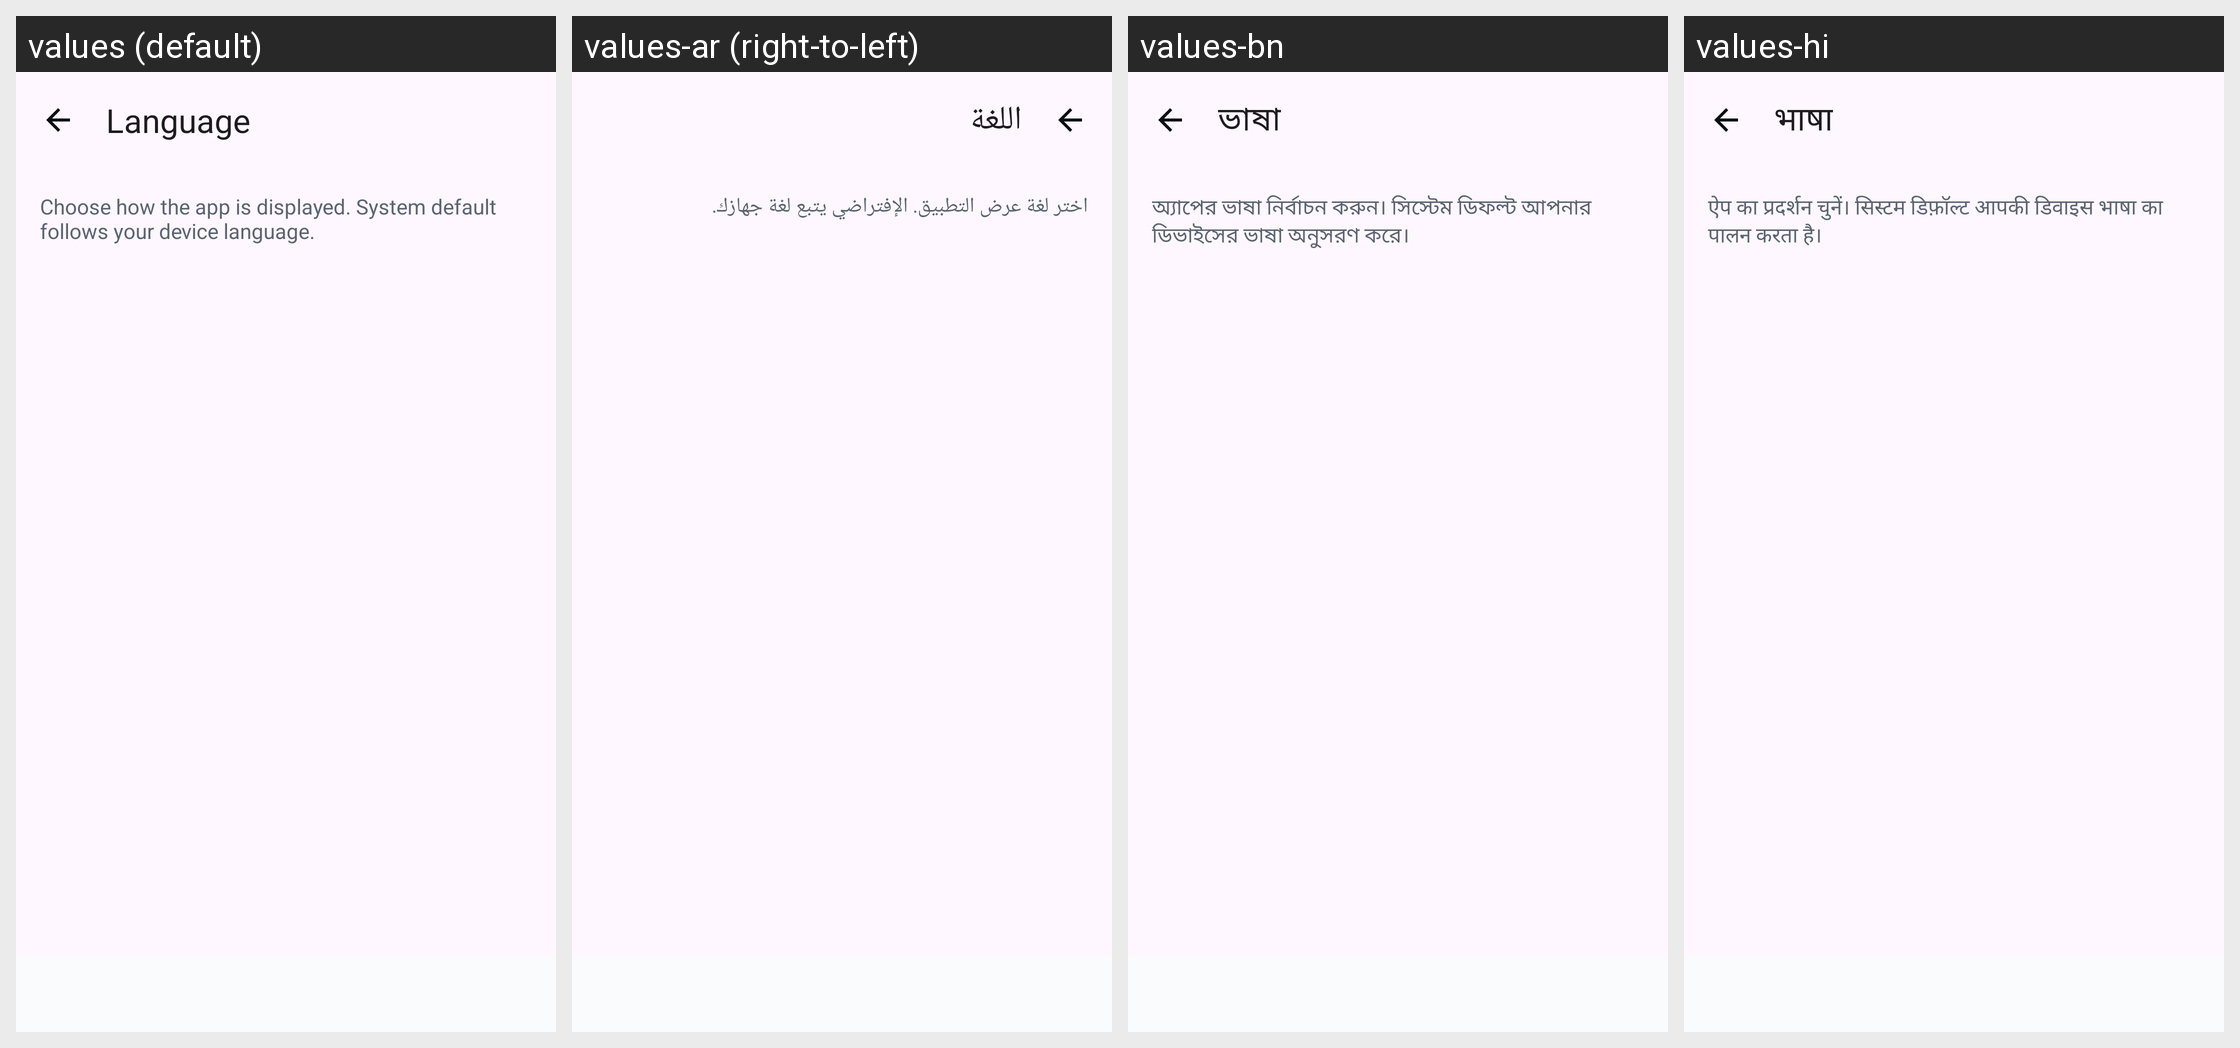

The same Android screen rendered under several of its app's locales, left to right. List the strings drawn on it with the default value and each locale's translation.
Android screen res/layout/fragment_language.xml rendered under 4 locales, left to right: values (default), values-ar (right-to-left), values-bn, values-hi. Device: Nexus 5 (rendered at 1080×1920; each locale shown at half size, 540×960, under a caption strip naming it); theme Theme.GeoStampCamera.
Other locales in the repository, not shown: values-af, values-am, values-as, values-az, values-be, values-bg, values-bo, values-bs, values-ca, values-ceb, values-cs, values-cy, values-da, values-de, values-el, values-eo, values-es, values-et, values-eu, values-fa, values-fi, values-fr, values-fy, values-ga, values-gd, values-gl, values-gu, values-haw, values-hr, values-ht, values-hu, values-hy, values-ig, values-in, values-is, values-it, values-iw, values-ja, values-jv, values-ka, values-kk, values-km, values-kn, values-ko, values-ky, values-la, values-lb, values-lo, values-lt, values-lv, values-mg, values-mi, values-mk, values-ml, values-mn, values-mr, values-ms, values-mt, values-my, values-nb, values-ne, values-nl, values-ny, values-om, values-or, values-pa, values-pl, values-ps, values-pt, values-ro, values-ru, values-rw, values-sd, values-si, values-sk, values-sl, values-sm, values-sn, values-so, values-sq, values-sr, values-st, values-su, values-sv, values-sw, values-ta, values-te, values-tg, values-th, values-ti, values-tk, values-tl, values-tr, values-ug, values-uk, values-ur, values-uz, values-vi, values-xh, values-zh.
Strings drawn on this screen, with the default value and each locale's value (text and hints the layout hard-codes, and strings that could not be matched under every locale, appear in the picture but are not listed):

settings_language
  values: Language
  values-ar: اللغة
  values-bn: ভাষা
  values-hi: भाषा

language_hint
  values: Choose how the app is displayed. System default follows your device language.
  values-ar: اختر لغة عرض التطبيق. الإفتراضي يتبع لغة جهازك.
  values-bn: অ্যাপের ভাষা নির্বাচন করুন। সিস্টেম ডিফল্ট আপনার ডিভাইসের ভাষা অনুসরণ করে।
  values-hi: ऐप का प्रदर्शन चुनें। सिस्टम डिफ़ॉल्ट आपकी डिवाइस भाषा का पालन करता है।
